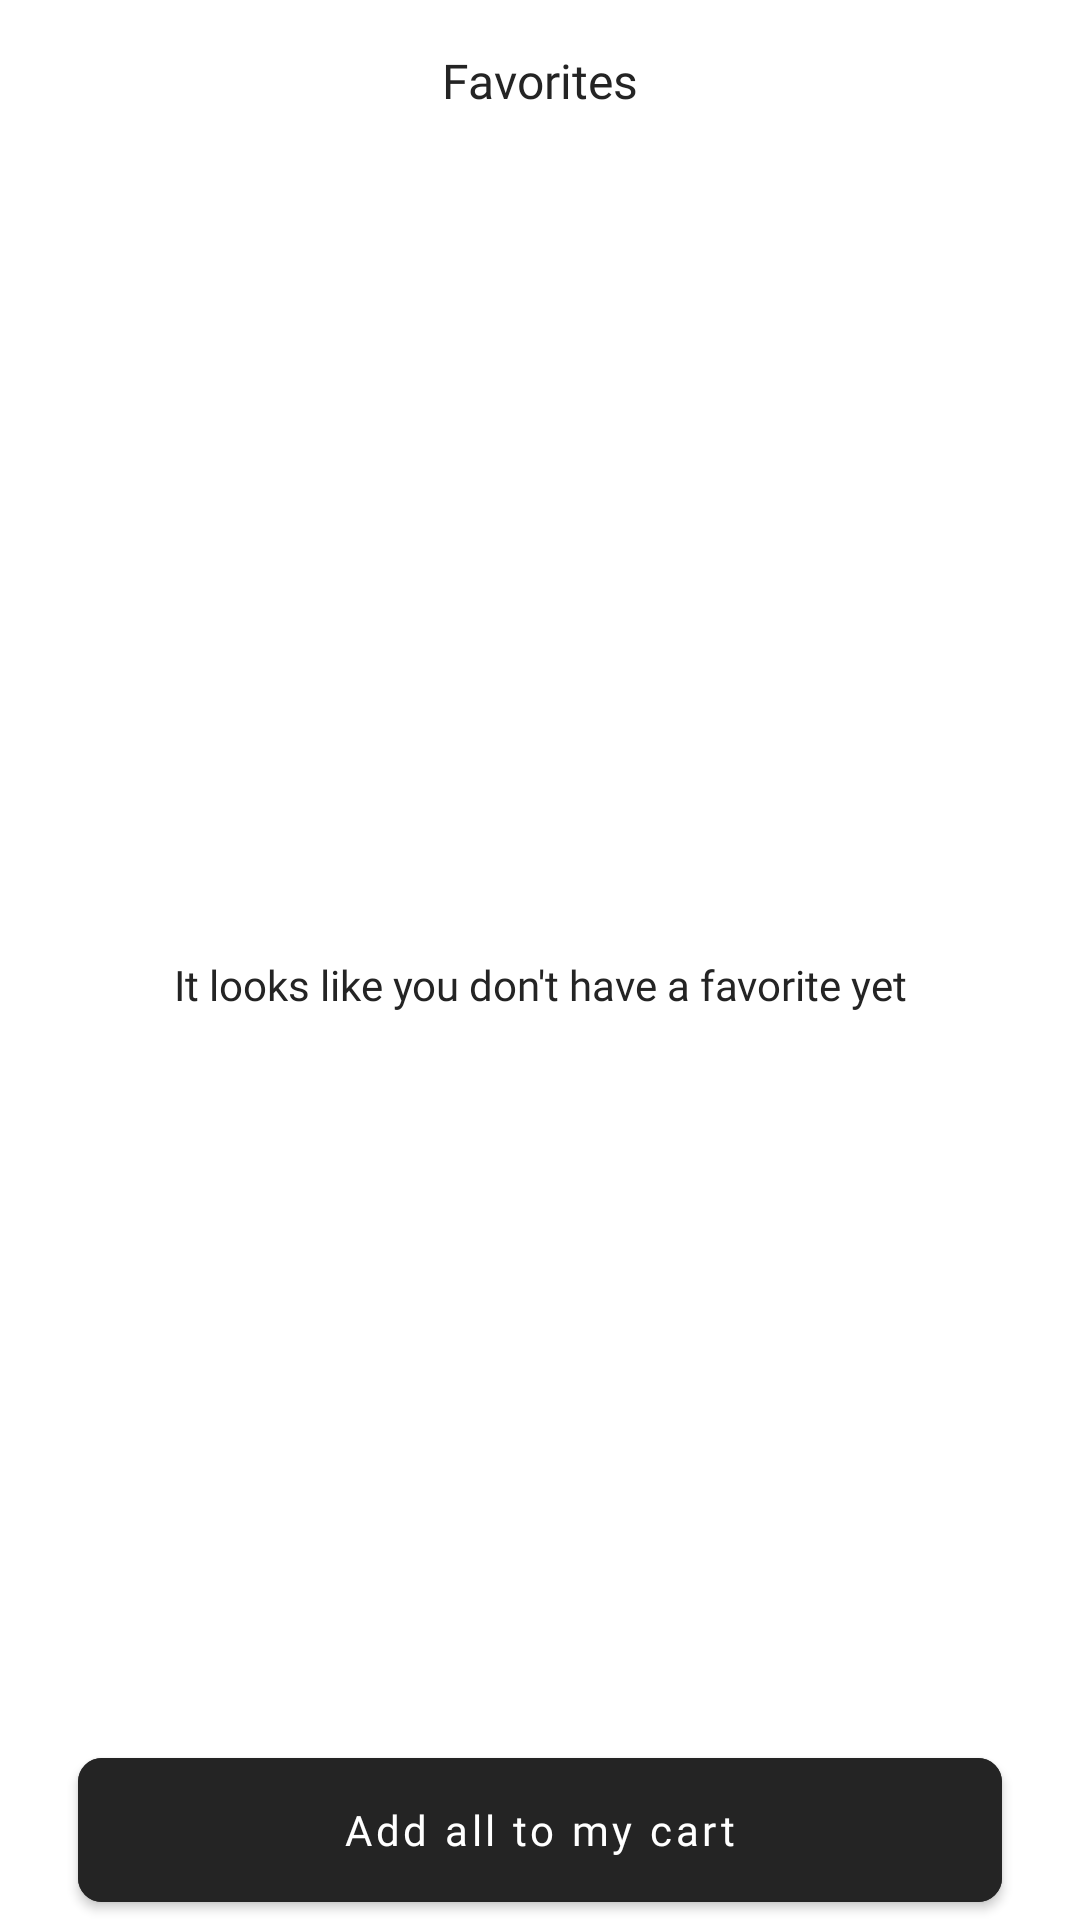

Write the Android layout XML for this screen, with the resource values it uses.
<!-- AndroidManifest.xml: application theme Theme.ICart -->
<!-- res/layout/fragment_favorite.xml -->
<?xml version="1.0" encoding="utf-8"?>
<androidx.constraintlayout.widget.ConstraintLayout xmlns:android="http://schemas.android.com/apk/res/android"
    xmlns:app="http://schemas.android.com/apk/res-auto"
    xmlns:tools="http://schemas.android.com/tools"
    android:layout_width="match_parent"
    android:layout_height="match_parent"
    tools:context=".ui.favorite.FavoriteFragment">

    <TextView
        android:id="@+id/favoriteTextView"
        android:layout_width="wrap_content"
        android:layout_height="wrap_content"
        android:fontFamily="@font/poppins_bold"
        android:text="@string/favorites"
        android:textColor="@color/black_200"
        android:textSize="16sp"
        app:layout_constraintBottom_toTopOf="@id/favoriteRV"
        app:layout_constraintEnd_toStartOf="@id/guidelineEnd"
        app:layout_constraintStart_toStartOf="@id/guidelineStart"
        app:layout_constraintTop_toTopOf="@id/guidelineTop" />

    <TextView
        android:id="@+id/emptyText"
        android:layout_width="wrap_content"
        android:layout_height="wrap_content"
        android:fontFamily="@font/poppins_bold"
        android:text="@string/it_looks_like_you_don_t_have_a_favorite_yet"
        android:textColor="@color/black_200"
        app:layout_constraintBottom_toBottomOf="parent"
        app:layout_constraintEnd_toStartOf="@id/guidelineEnd"
        app:layout_constraintStart_toStartOf="@id/guidelineStart"
        app:layout_constraintTop_toTopOf="@id/guidelineTop" />

    <androidx.recyclerview.widget.RecyclerView
        android:id="@+id/favoriteRV"
        android:layout_width="0dp"
        android:layout_height="0dp"
        android:layout_marginTop="8dp"
        android:scrollbars="vertical"
        app:layout_constraintBottom_toTopOf="@id/addToCartButton"
        app:layout_constraintEnd_toStartOf="@id/guidelineEnd"
        app:layout_constraintStart_toStartOf="@id/guidelineStart"
        app:layout_constraintTop_toBottomOf="@id/favoriteTextView"
        tools:listitem="@layout/favorite_item" />

    <com.google.android.material.button.MaterialButton
        android:id="@+id/addToCartButton"
        android:layout_width="0dp"
        android:layout_height="60dp"
        android:layout_marginHorizontal="10dp"
        android:backgroundTint="@color/black_200"
        android:fontFamily="@font/poppins"
        android:text="@string/add_all_to_my_cart"
        android:textAllCaps="false"
        app:cornerRadius="8dp"
        app:layout_constraintBottom_toBottomOf="parent"
        app:layout_constraintEnd_toStartOf="@+id/guidelineEnd"
        app:layout_constraintStart_toStartOf="@+id/guidelineStart"
        app:layout_constraintTop_toBottomOf="@id/favoriteRV" />

    <androidx.constraintlayout.widget.Guideline
        android:id="@+id/guidelineStart"
        android:layout_width="wrap_content"
        android:layout_height="wrap_content"
        android:orientation="vertical"
        app:layout_constraintGuide_begin="16dp" />

    <androidx.constraintlayout.widget.Guideline
        android:id="@+id/guidelineEnd"
        android:layout_width="wrap_content"
        android:layout_height="wrap_content"
        android:orientation="vertical"
        app:layout_constraintGuide_end="16dp" />

    <androidx.constraintlayout.widget.Guideline
        android:id="@+id/guidelineTop"
        android:layout_width="wrap_content"
        android:layout_height="wrap_content"
        android:orientation="horizontal"
        app:layout_constraintGuide_begin="16dp" />

</androidx.constraintlayout.widget.ConstraintLayout>
<!-- res/layout/favorite_item.xml (included above) -->
<?xml version="1.0" encoding="utf-8"?>
<androidx.constraintlayout.widget.ConstraintLayout xmlns:android="http://schemas.android.com/apk/res/android"
    xmlns:app="http://schemas.android.com/apk/res-auto"
    xmlns:tools="http://schemas.android.com/tools"
    android:layout_width="match_parent"
    android:layout_height="wrap_content"
    android:layout_margin="10dp">

    <com.google.android.material.card.MaterialCardView
        android:id="@+id/favoriteItemLayout"
        android:layout_width="100dp"
        android:layout_height="100dp"
        android:layout_marginBottom="10dp"
        app:cardCornerRadius="12dp"
        app:layout_constraintBottom_toTopOf="@id/view"
        app:layout_constraintStart_toStartOf="parent"
        app:layout_constraintTop_toTopOf="parent">

        <ImageView
            android:id="@+id/favoriteItemImageView"
            android:layout_width="wrap_content"
            android:layout_height="wrap_content"
            android:scaleType="centerCrop"
            app:layout_constraintEnd_toEndOf="parent"
            app:layout_constraintStart_toStartOf="parent"
            app:layout_constraintTop_toTopOf="parent"
            tools:src="@tools:sample/backgrounds/scenic" />
    </com.google.android.material.card.MaterialCardView>

    <TextView
        android:id="@+id/favoriteItemTitle"
        android:layout_width="wrap_content"
        android:layout_height="wrap_content"
        android:layout_marginStart="8dp"
        android:fontFamily="@font/poppins"
        android:textSize="14sp"
        app:layout_constraintTop_toTopOf="parent"
        app:layout_constraintBottom_toTopOf="@id/favoriteItemPrice"
        app:layout_constraintStart_toEndOf="@id/favoriteItemLayout"
        tools:text="Minimal Stand" />

    <TextView
        android:id="@+id/favoriteItemPrice"
        android:layout_width="wrap_content"
        android:layout_height="wrap_content"
        android:layout_marginStart="8dp"
        android:fontFamily="@font/poppins_bold"
        android:textSize="14sp"
        app:layout_constraintEnd_toEndOf="@+id/favoriteItemTitle"
        app:layout_constraintHorizontal_bias="0.0"
        app:layout_constraintStart_toEndOf="@+id/favoriteItemLayout"
        app:layout_constraintTop_toBottomOf="@id/favoriteItemTitle"
        tools:text="$25.00" />

    <ImageButton
        android:id="@+id/cancelButton"
        android:layout_width="wrap_content"
        android:layout_height="wrap_content"
        android:layout_marginEnd="8dp"
        android:background="@android:color/transparent"
        app:layout_constraintBottom_toTopOf="@id/shopButton"
        app:layout_constraintEnd_toEndOf="parent"
        app:layout_constraintTop_toTopOf="parent"
        app:layout_constraintVertical_bias="0.0"
        app:srcCompat="@drawable/ic_cancel" />

    <ImageButton
        android:id="@+id/shopButton"
        android:layout_width="wrap_content"
        android:layout_height="wrap_content"
        android:padding="4dp"
        android:layout_marginEnd="8dp"
        android:layout_marginBottom="10dp"
        android:background="@drawable/btn_bg_grey_3"
        android:contentDescription="@string/bag"
        android:src="@drawable/ic_bag"
        app:layout_constraintBottom_toTopOf="@id/view"
        app:layout_constraintEnd_toEndOf="parent" />

    <View
        android:id="@+id/view"
        android:layout_width="match_parent"
        android:layout_height="1dp"
        android:background="?android:attr/listDivider"
        app:layout_constraintBottom_toBottomOf="parent"
        app:layout_constraintEnd_toEndOf="@id/shopButton"
        app:layout_constraintStart_toStartOf="@id/favoriteItemLayout"
        app:layout_constraintTop_toBottomOf="@id/favoriteItemLayout" />

</androidx.constraintlayout.widget.ConstraintLayout>
<!-- resources referenced by this layout -->
<resources>
  <color name="black_200">#242424</color>
  <!-- drawable btn_bg_grey_3 (drawable) -->
  <?xml version="1.0" encoding="utf-8"?>
  <shape xmlns:android="http://schemas.android.com/apk/res/android">
      <corners android:radius="4dp" />
      <solid android:color="@color/grey_500" />
  </shape>
  <!-- drawable ic_bag (drawable) -->
  <vector xmlns:android="http://schemas.android.com/apk/res/android"
      android:width="20dp"
      android:height="20dp"
      android:viewportWidth="20"
      android:viewportHeight="20">
    <path
        android:pathData="M16.667,4.061L17.969,16.311C17.988,16.406 18,16.504 18,16.606C18,17.376 17.403,18 16.667,18H10H3.333C2.597,18 2,17.376 2,16.606C2,16.504 2.012,16.406 2.031,16.311L3.333,4.061C3.333,3.291 3.93,2.667 4.667,2.667H10H15.333C16.07,2.667 16.667,3.291 16.667,4.061ZM13.333,6.849V6.087C13.721,5.944 14,5.561 14,5.106C14,4.529 13.552,4.061 13,4.061C12.448,4.061 12,4.529 12,5.106V6.849C12,8.001 11.103,8.939 10,8.939C8.897,8.939 8,8.001 8,6.849V5.106C8,4.529 7.552,4.061 7,4.061C6.448,4.061 6,4.529 6,5.106C6,5.561 6.279,5.944 6.667,6.087V6.849C6.667,8.77 8.162,10.333 10,10.333C11.838,10.333 13.333,8.77 13.333,6.849Z"
        android:fillColor="#242424"
        android:fillType="evenOdd"/>
  </vector>
  <!-- drawable ic_cancel (drawable) -->
  <vector xmlns:android="http://schemas.android.com/apk/res/android"
      android:width="24dp"
      android:height="24dp"
      android:viewportWidth="24"
      android:viewportHeight="24">
    <path
        android:pathData="M12,22C17.523,22 22,17.523 22,12C22,6.477 17.523,2 12,2C6.477,2 2,6.477 2,12C2,17.523 6.477,22 12,22ZM11.744,10.912L14.277,8.379C14.577,8.079 15.064,8.079 15.364,8.379C15.665,8.68 15.665,9.167 15.364,9.467L12.831,12L15.364,14.533C15.665,14.833 15.665,15.32 15.364,15.621C15.064,15.921 14.577,15.921 14.277,15.621L11.744,13.088L9.211,15.621C8.91,15.921 8.423,15.921 8.123,15.621C7.822,15.32 7.822,14.833 8.123,14.533L10.656,12L8.123,9.467C7.822,9.167 7.822,8.68 8.123,8.379C8.423,8.079 8.91,8.079 9.211,8.379L11.744,10.912ZM3.538,12C3.538,16.673 7.327,20.462 12,20.462C16.673,20.462 20.462,16.673 20.462,12C20.462,7.327 16.673,3.538 12,3.538C7.327,3.538 3.538,7.327 3.538,12Z"
        android:fillColor="#242424"
        android:fillType="evenOdd"/>
  </vector>
  <string name="add_all_to_my_cart">Add all to my cart</string>
  <string name="bag">Bag</string>
  <string name="favorites">Favorites</string>
  <string name="it_looks_like_you_don_t_have_a_favorite_yet">It looks like you don\'t have a favorite yet</string>
  <style name="Theme.ICart" parent="Theme.MaterialComponents.Light.NoActionBar">
          
          <item name="colorPrimary">@color/purple_500</item>
          <item name="colorPrimaryVariant">@color/purple_700</item>
          <item name="colorOnPrimary">@color/white</item>
          
          <item name="colorSecondary">@color/teal_200</item>
          <item name="colorSecondaryVariant">@color/teal_700</item>
          <item name="colorOnSecondary">@color/black</item>
          
          <item name="android:statusBarColor">?attr/colorPrimaryVariant</item>
          
          <item name="customChipStyle">@style/ChipStyle</item>
      </style>
  <color name="grey_500">#B3B3B3</color>
  <color name="purple_500">#FF6200EE</color>
  <color name="purple_700">#FF3700B3</color>
  <color name="white">#FFFFFFFF</color>
  <color name="teal_200">#FF03DAC5</color>
  <color name="teal_700">#FF018786</color>
  <color name="black">#FF000000</color>
  <style name="ChipStyle" parent="Widget.MaterialComponents.Chip.Choice">
          <item name="chipCornerRadius">4dp</item>
          <item name="android:textSize">16sp</item>
      </style>
</resources>
